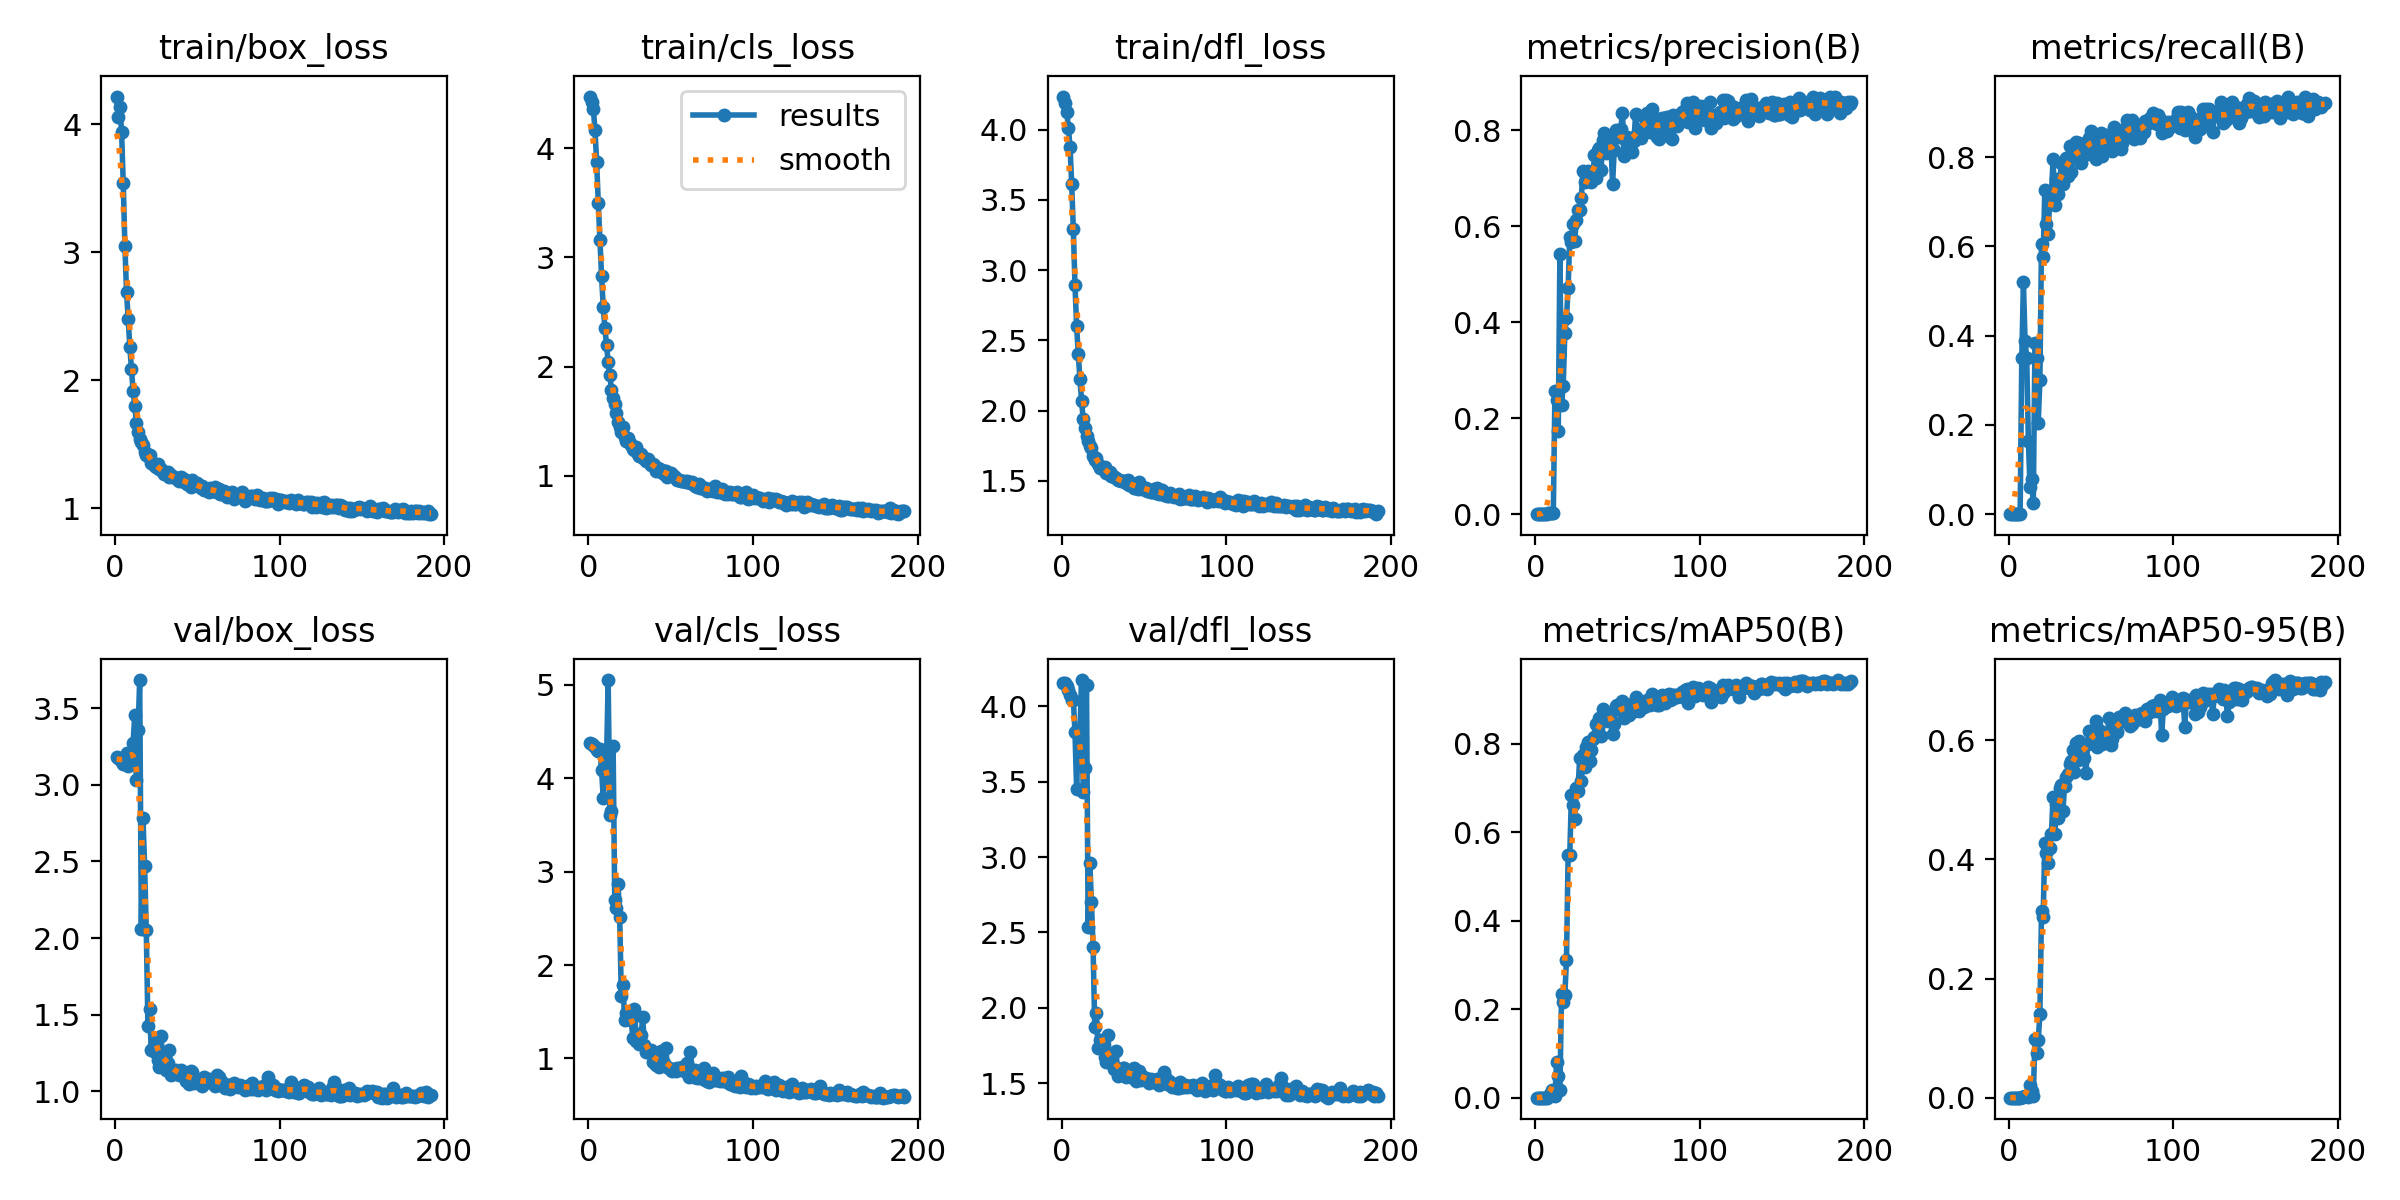

The table this chart was drawn from, first rows:
epoch, train/box_loss, train/cls_loss, train/dfl_loss, metrics/precision(B), metrics/recall(B), metrics/mAP50(B), metrics/mAP50-95(B), val/box_loss, val/cls_loss, val/dfl_loss, lr/pg0, lr/pg1, lr/pg2
1, 4.216, 4.471, 4.236, 0, 0, 0, 0, 3.18, 4.375, 4.158, 5.712e-05, 5.712e-05, 5.712e-05
2, 4.056, 4.423, 4.191, 0, 0, 0, 0, 3.176, 4.369, 4.152, 0.000121, 0.000121, 0.000121
3, 4.133, 4.357, 4.127, 0, 0, 0, 0, 3.167, 4.357, 4.136, 0.0001844, 0.0001844, 0.0001844
4, 3.936, 4.165, 4.012, 0, 0, 0, 0, 3.15, 4.332, 4.106, 0.0002474, 0.0002474, 0.0002474
5, 3.541, 3.871, 3.879, 0, 0, 0, 0, 3.139, 4.308, 4.074, 0.00031, 0.00031, 0.00031
6, 3.049, 3.495, 3.616, 0, 0, 0, 0, 3.148, 4.288, 4.043, 0.0003722, 0.0003722, 0.0003722
7, 2.686, 3.159, 3.291, 0, 0, 0, 0, 3.205, 4.311, 4.044, 0.0004339, 0.0004339, 0.0004339
8, 2.481, 2.828, 2.896, 0.00211, 0.3507, 0.00203, 0.00043, 3.121, 4.087, 3.83, 0.0004952, 0.0004952, 0.0004952
9, 2.261, 2.548, 2.602, 0.00309, 0.52, 0.00791, 0.00173, 3.157, 3.794, 3.45, 0.0005561, 0.0005561, 0.0005561
10, 2.086, 2.354, 2.401, 0.00232, 0.3869, 0.01833, 0.00298, 3.189, 4.151, 3.826, 0.0006166, 0.0006166, 0.0006166
11, 1.913, 2.202, 2.228, 0.0031, 0.3509, 0.01371, 0.0021, 3.274, 4.193, 3.835, 0.0006766, 0.0006766, 0.0006766
12, 1.797, 2.044, 2.07, 0.2575, 0.1633, 0.0038, 0.00061, 3.455, 5.053, 4.175, 0.0006881, 0.0006881, 0.0006881
13, 1.667, 1.926, 1.939, 0.2376, 0.06176, 0.07989, 0.02115, 3.031, 3.612, 3.431, 0.0006857, 0.0006857, 0.0006857
14, 1.592, 1.79, 1.875, 0.1731, 0.07828, 0.04919, 0.01161, 3.36, 3.655, 3.588, 0.0006834, 0.0006834, 0.0006834
15, 1.539, 1.711, 1.821, 0.5426, 0.02404, 0.01686, 0.00338, 3.684, 4.346, 4.146, 0.000681, 0.000681, 0.000681
16, 1.517, 1.658, 1.783, 0.2271, 0.3827, 0.235, 0.09808, 2.057, 2.699, 2.536, 0.0006787, 0.0006787, 0.0006787
17, 1.492, 1.58, 1.752, 0.2675, 0.3496, 0.2171, 0.07423, 2.78, 2.612, 2.964, 0.0006763, 0.0006763, 0.0006763
18, 1.441, 1.495, 1.731, 0.3772, 0.2051, 0.2327, 0.09639, 2.467, 2.865, 2.702, 0.0006739, 0.0006739, 0.0006739
19, 1.415, 1.45, 1.676, 0.4092, 0.3008, 0.3118, 0.1403, 2.054, 2.516, 2.403, 0.0006716, 0.0006716, 0.0006716
20, 1.405, 1.407, 1.648, 0.4715, 0.6057, 0.549, 0.3129, 1.429, 1.67, 1.875, 0.0006692, 0.0006692, 0.0006692
21, 1.413, 1.453, 1.66, 0.5787, 0.5757, 0.549, 0.3039, 1.54, 1.789, 1.967, 0.0006669, 0.0006669, 0.0006669
22, 1.352, 1.361, 1.624, 0.5684, 0.7274, 0.6835, 0.4282, 1.269, 1.414, 1.73, 0.0006645, 0.0006645, 0.0006645
23, 1.346, 1.317, 1.59, 0.6046, 0.6508, 0.6607, 0.4098, 1.285, 1.489, 1.785, 0.0006622, 0.0006622, 0.0006622
24, 1.333, 1.344, 1.599, 0.5697, 0.6286, 0.6309, 0.3935, 1.254, 1.418, 1.731, 0.0006598, 0.0006598, 0.0006598
25, 1.321, 1.301, 1.584, 0.6135, 0.7031, 0.7011, 0.4183, 1.333, 1.493, 1.776, 0.0006574, 0.0006574, 0.0006574
26, 1.343, 1.285, 1.597, 0.6338, 0.7147, 0.694, 0.4427, 1.201, 1.409, 1.671, 0.0006551, 0.0006551, 0.0006551
27, 1.305, 1.246, 1.558, 0.6332, 0.7966, 0.7676, 0.5038, 1.158, 1.216, 1.638, 0.0006527, 0.0006527, 0.0006527
28, 1.304, 1.236, 1.567, 0.6582, 0.6922, 0.715, 0.4422, 1.358, 1.534, 1.823, 0.0006504, 0.0006504, 0.0006504
29, 1.285, 1.263, 1.564, 0.7162, 0.7514, 0.7757, 0.4929, 1.203, 1.189, 1.647, 0.000648, 0.000648, 0.000648
30, 1.271, 1.204, 1.536, 0.6933, 0.7182, 0.7483, 0.4701, 1.212, 1.263, 1.682, 0.0006457, 0.0006457, 0.0006457
31, 1.272, 1.18, 1.534, 0.6973, 0.7388, 0.7941, 0.5199, 1.138, 1.151, 1.621, 0.0006433, 0.0006433, 0.0006433
32, 1.282, 1.2, 1.525, 0.7145, 0.786, 0.8047, 0.5239, 1.188, 1.251, 1.597, 0.000641, 0.000641, 0.000641
33, 1.244, 1.163, 1.521, 0.7016, 0.7387, 0.7605, 0.4806, 1.27, 1.442, 1.717, 0.0006386, 0.0006386, 0.0006386
34, 1.256, 1.165, 1.508, 0.6932, 0.784, 0.7861, 0.5237, 1.107, 1.147, 1.551, 0.0006362, 0.0006362, 0.0006362
35, 1.242, 1.137, 1.504, 0.7009, 0.797, 0.8101, 0.5382, 1.133, 1.064, 1.567, 0.0006339, 0.0006339, 0.0006339
36, 1.244, 1.159, 1.501, 0.7486, 0.7579, 0.8162, 0.5436, 1.122, 1.071, 1.593, 0.0006315, 0.0006315, 0.0006315
37, 1.238, 1.127, 1.499, 0.7019, 0.8238, 0.8461, 0.5593, 1.137, 1.076, 1.599, 0.0006292, 0.0006292, 0.0006292
38, 1.22, 1.101, 1.496, 0.7591, 0.7675, 0.835, 0.5645, 1.122, 1.086, 1.598, 0.0006268, 0.0006268, 0.0006268
39, 1.215, 1.113, 1.484, 0.7634, 0.8197, 0.8585, 0.5832, 1.106, 0.9657, 1.541, 0.0006245, 0.0006245, 0.0006245
40, 1.248, 1.102, 1.503, 0.7171, 0.8035, 0.8178, 0.5464, 1.142, 1.024, 1.555, 0.0006221, 0.0006221, 0.0006221
41, 1.21, 1.048, 1.471, 0.7798, 0.8332, 0.8794, 0.5949, 1.109, 0.929, 1.57, 0.0006197, 0.0006197, 0.0006197
42, 1.229, 1.07, 1.484, 0.7938, 0.7942, 0.8551, 0.5672, 1.124, 0.9634, 1.575, 0.0006174, 0.0006174, 0.0006174
43, 1.201, 1.064, 1.476, 0.7529, 0.8315, 0.8679, 0.5991, 1.067, 0.9045, 1.533, 0.000615, 0.000615, 0.000615
44, 1.19, 1.033, 1.453, 0.7868, 0.7865, 0.8528, 0.583, 1.091, 1.078, 1.599, 0.0006127, 0.0006127, 0.0006127
45, 1.196, 1.051, 1.453, 0.7699, 0.8212, 0.8654, 0.5933, 1.05, 0.9508, 1.515, 0.0006103, 0.0006103, 0.0006103
46, 1.167, 1.018, 1.44, 0.7731, 0.8226, 0.852, 0.5703, 1.135, 0.9502, 1.571, 0.000608, 0.000608, 0.000608
47, 1.217, 1.045, 1.489, 0.6878, 0.8122, 0.8212, 0.5451, 1.128, 1.109, 1.581, 0.0006056, 0.0006056, 0.0006056
48, 1.183, 0.9954, 1.462, 0.7591, 0.808, 0.8442, 0.5935, 1.056, 0.9127, 1.52, 0.0006033, 0.0006033, 0.0006033
49, 1.185, 1.008, 1.443, 0.8002, 0.8433, 0.8866, 0.615, 1.067, 0.8929, 1.546, 0.0006009, 0.0006009, 0.0006009
50, 1.194, 1.026, 1.446, 0.7941, 0.8583, 0.8888, 0.614, 1.079, 0.8798, 1.537, 0.0005985, 0.0005985, 0.0005985
51, 1.177, 1.01, 1.452, 0.7863, 0.8499, 0.878, 0.6104, 1.071, 0.8661, 1.538, 0.0005962, 0.0005962, 0.0005962
52, 1.158, 1.001, 1.432, 0.8026, 0.8279, 0.8829, 0.616, 1.046, 0.8825, 1.522, 0.0005938, 0.0005938, 0.0005938
53, 1.171, 0.978, 1.43, 0.837, 0.7962, 0.8977, 0.6321, 1.035, 0.8607, 1.503, 0.0005915, 0.0005915, 0.0005915
54, 1.143, 0.9677, 1.422, 0.7466, 0.844, 0.8588, 0.5879, 1.094, 0.9002, 1.531, 0.0005891, 0.0005891, 0.0005891
55, 1.144, 0.9655, 1.424, 0.7787, 0.848, 0.8899, 0.6169, 1.059, 0.8898, 1.52, 0.0005868, 0.0005868, 0.0005868
56, 1.153, 0.9547, 1.442, 0.7854, 0.855, 0.888, 0.6102, 1.075, 0.8994, 1.508, 0.0005844, 0.0005844, 0.0005844
57, 1.127, 0.9569, 1.412, 0.7662, 0.8035, 0.8648, 0.5937, 1.081, 0.9105, 1.51, 0.000582, 0.000582, 0.000582
58, 1.162, 0.9524, 1.448, 0.7831, 0.814, 0.8835, 0.6128, 1.071, 0.8671, 1.53, 0.0005797, 0.0005797, 0.0005797
59, 1.132, 0.9422, 1.407, 0.7556, 0.8492, 0.8722, 0.6069, 1.056, 0.8718, 1.487, 0.0005773, 0.0005773, 0.0005773
60, 1.137, 0.9577, 1.417, 0.7772, 0.8461, 0.8788, 0.6104, 1.072, 0.9524, 1.515, 0.000575, 0.000575, 0.000575
... 132 more rows
